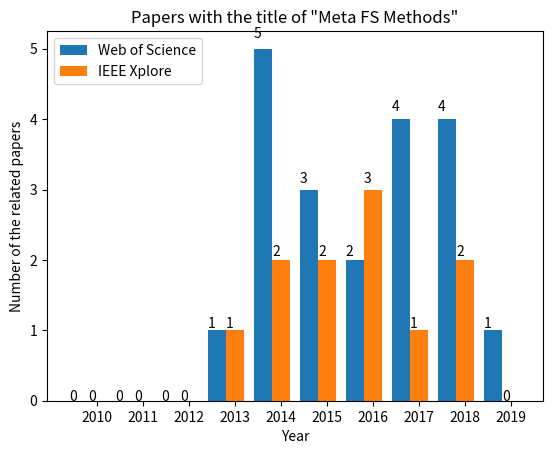

Recreate this plot in Python.
import matplotlib.pyplot as plt


def auto_label(rects):
    for rect in rects:
        height = rect.get_height()
        plt.text(rect.get_x() + rect.get_width()/2. - 0.2, 1.03*height, '%s' % int(height))


name_list = ['2010', '2011', '2012', '2013', '2014', '2015', '2016', '2017', '2018', '2019']
num_WS = [0, 0, 0, 1, 5, 3, 2, 4, 4, 1]
num_IEEE = [0, 0, 0, 1, 2, 2, 3, 1, 2, 0]

x = list(range(len(num_WS)))

total_width, n = 0.8, 2
width = total_width / n

# plt.bar(x, num_WS, width=width, label='Web of Science', fc='b')
WS = plt.bar(x, num_WS, width=width, label='Web of Science')
for i in range(len(x)):
    x[i] = x[i] + width
# plt.bar(x, num_IEEE, width=width, label='IEEE Xplore', tick_label=name_list, fc='r')
IEEE = plt.bar(x, num_IEEE, width=width, label='IEEE Xplore', tick_label=name_list)

auto_label(WS)
auto_label(IEEE)

plt.legend(loc='upper left')
plt.xlabel('Year')
plt.ylabel('Number of the related papers')
plt.title('Papers with the title of "Meta FS Methods"')
plt.show()
